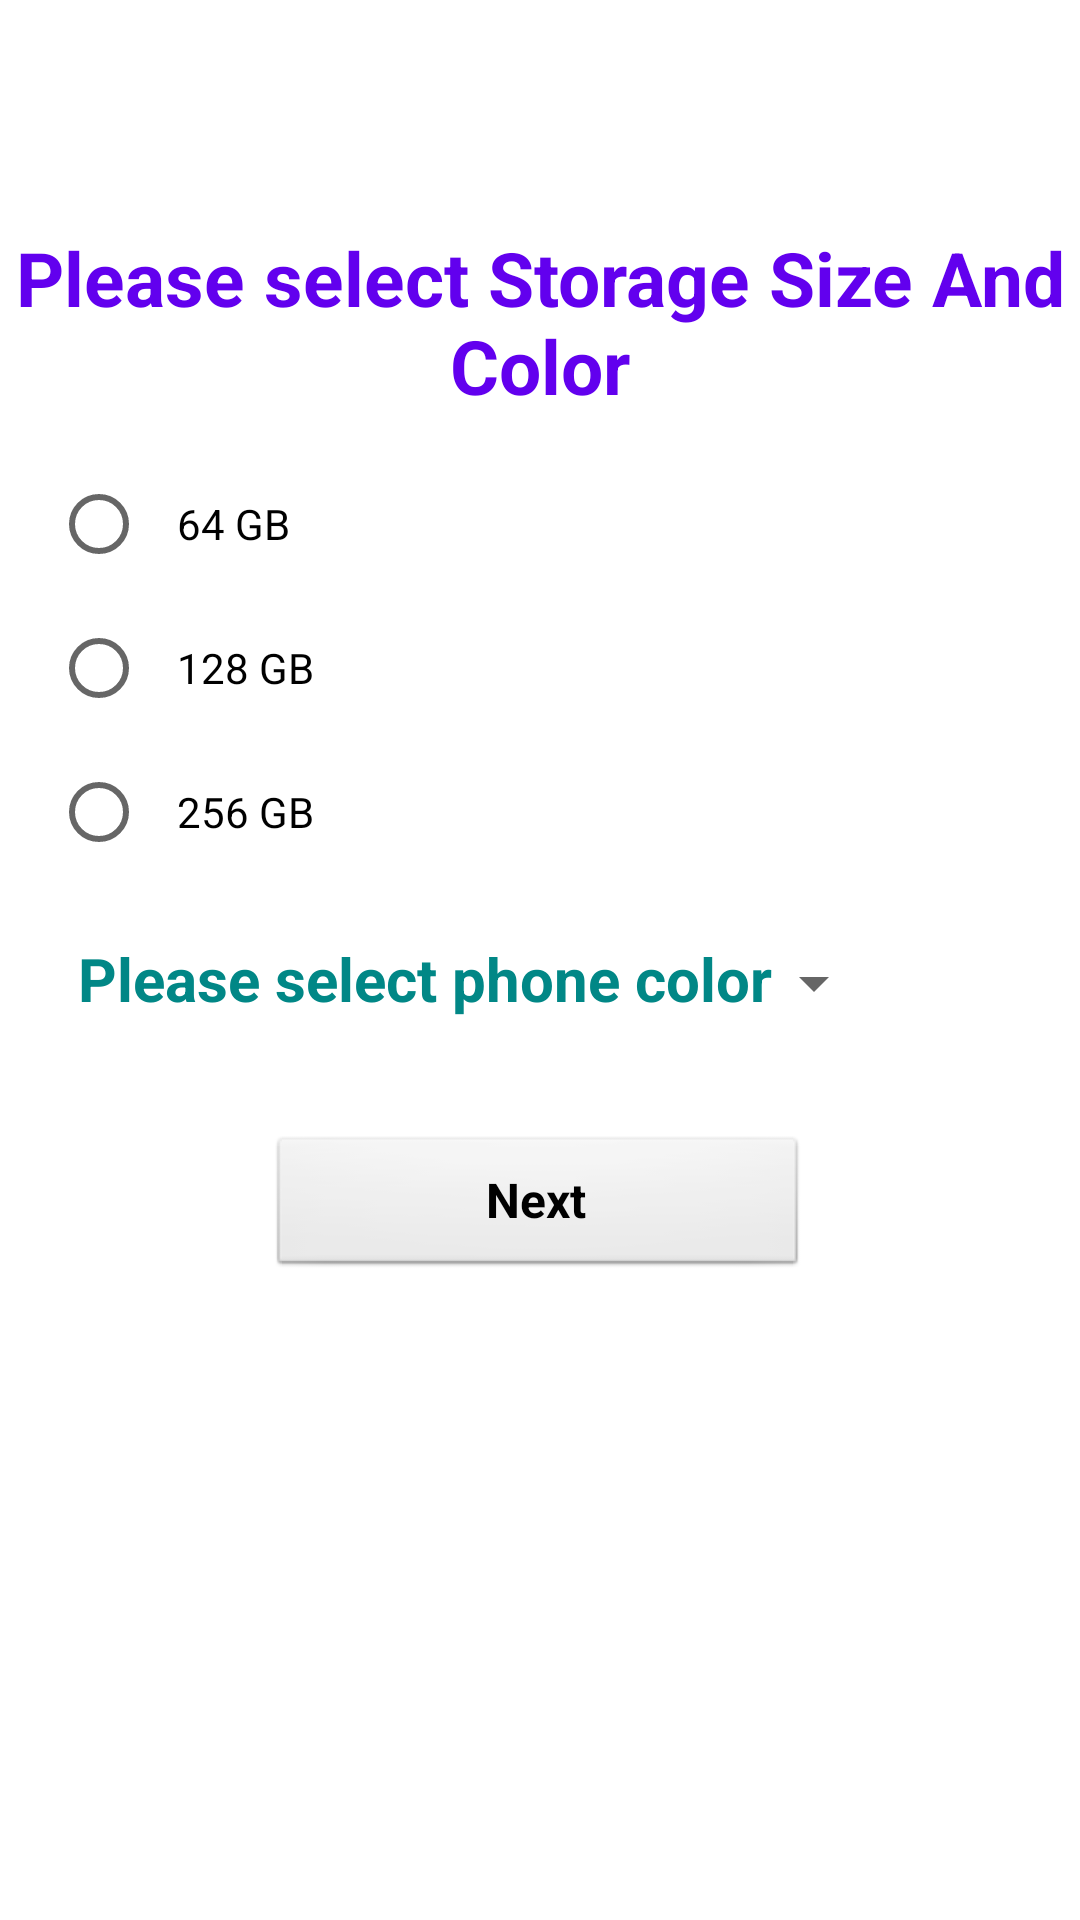

Here is an Android app screen rendered from its layout file. Give the layout XML and the strings, colors and styles it references.
<!-- AndroidManifest.xml: application theme Theme.TanishkReddy_MAPD711_001_ASSIGNMET2 -->
<!-- res/layout/activity_storage_color.xml -->
<?xml version="1.0" encoding="utf-8"?>
<androidx.constraintlayout.widget.ConstraintLayout xmlns:android="http://schemas.android.com/apk/res/android"
    xmlns:app="http://schemas.android.com/apk/res-auto"
    xmlns:tools="http://schemas.android.com/tools"
    android:layout_width="match_parent"
    android:layout_height="match_parent"
    tools:context=".storageColor">

    <TextView
        android:id="@+id/textView"
        android:layout_width="wrap_content"
        android:layout_height="wrap_content"
        android:text="Please select Storage Size And Color"
        android:textAlignment="center"
        android:textColor="@color/purple_500"
        android:textSize="25sp"
        android:textStyle="bold"
        app:layout_constraintBottom_toBottomOf="parent"
        app:layout_constraintEnd_toEndOf="parent"
        app:layout_constraintHorizontal_bias="0.0"
        app:layout_constraintStart_toStartOf="parent"
        app:layout_constraintTop_toTopOf="parent"
        app:layout_constraintVertical_bias="0.131" />

    <RadioGroup
        android:id="@+id/radioGroup"
        android:layout_width="365dp"
        android:layout_height="171dp"
        android:paddingStart="20dp"
        android:paddingEnd="20dp"
        app:layout_constraintBottom_toBottomOf="parent"
        app:layout_constraintEnd_toEndOf="parent"
        app:layout_constraintHorizontal_bias="0.714"
        app:layout_constraintStart_toStartOf="parent"
        app:layout_constraintTop_toTopOf="parent"
        app:layout_constraintVertical_bias="0.321">

        <RadioButton
            android:id="@+id/radioGroup1"
            android:layout_width="wrap_content"
            android:layout_height="wrap_content"
            android:padding="10dp"
            android:text="@string/radiobutton1" />

        <RadioButton
            android:id="@+id/radioGroup2"
            android:layout_width="wrap_content"
            android:layout_height="wrap_content"
            android:padding="10dp"
            android:text="@string/radiobutton2" />

        <RadioButton
            android:id="@+id/radioGroup3"
            android:layout_width="wrap_content"
            android:layout_height="wrap_content"
            android:padding="10dp"
            android:text="@string/radiobutton3" />
    </RadioGroup>

    <TextView
        android:id="@+id/textView2"
        android:layout_width="wrap_content"
        android:layout_height="wrap_content"
        android:layout_centerHorizontal="true"
        android:text="Please select phone color"
        android:textAlignment="center"
        android:textColor="@color/teal_700"
        android:textSize="20sp"
        android:textStyle="bold"
        app:layout_constraintBottom_toBottomOf="parent"
        app:layout_constraintEnd_toEndOf="parent"
        app:layout_constraintHorizontal_bias="0.203"
        app:layout_constraintStart_toStartOf="parent"
        app:layout_constraintTop_toTopOf="parent"
        app:layout_constraintVertical_bias="0.51" />

    <Spinner
        android:id="@+id/spinner"
        android:layout_width="72dp"
        android:layout_height="48dp"
        android:layout_centerInParent="true"
        app:layout_constraintBottom_toBottomOf="parent"
        app:layout_constraintEnd_toEndOf="parent"
        app:layout_constraintHorizontal_bias="0.775"
        app:layout_constraintStart_toStartOf="parent"
        app:layout_constraintTop_toTopOf="parent"
        app:layout_constraintVertical_bias="0.513" />

    <Button
        android:id="@+id/button"
        style="@android:style/Widget.Button"
        android:layout_width="180dp"
        android:layout_height="wrap_content"
        android:layout_alignParentStart="true"
        android:layout_alignParentTop="true"
        android:layout_alignParentEnd="true"
        android:layout_alignParentBottom="true"
        android:text="Next"
        android:textSize="16sp"
        android:textStyle="normal|bold"
        app:layout_constraintBottom_toBottomOf="parent"
        app:layout_constraintEnd_toEndOf="parent"
        app:layout_constraintHorizontal_bias="0.497"
        app:layout_constraintStart_toStartOf="parent"
        app:layout_constraintTop_toTopOf="parent"
        app:layout_constraintVertical_bias="0.639"
        tools:ignore="MissingConstraints" />

</androidx.constraintlayout.widget.ConstraintLayout>
<!-- resources referenced by this layout -->
<resources>
  <string name="radiobutton1">64 GB</string>
  <string name="radiobutton2">128 GB</string>
  <string name="radiobutton3">256 GB</string>
  <style name="Theme.TanishkReddy_MAPD711_001_ASSIGNMET2" parent="Theme.MaterialComponents.DayNight.DarkActionBar">
          
          <item name="colorPrimary">@color/purple_500</item>
          <item name="colorPrimaryVariant">@color/purple_700</item>
          <item name="colorOnPrimary">@color/white</item>
          
          <item name="colorSecondary">@color/teal_200</item>
          <item name="colorSecondaryVariant">@color/teal_700</item>
          <item name="colorOnSecondary">@color/black</item>
          
          <item name="android:statusBarColor">?attr/colorPrimaryVariant</item>
          
      </style>
  <!-- not gathered from this repository: default colours our renderer supplied (Android Studio template values) -->
  <color name="purple_500">#FF6200EE</color>
  <color name="purple_700">#FF3700B3</color>
  <color name="teal_200">#FF03DAC5</color>
  <color name="teal_700">#FF018786</color>
  <color name="black">#FF000000</color>
  <color name="white">#FFFFFFFF</color>
</resources>
